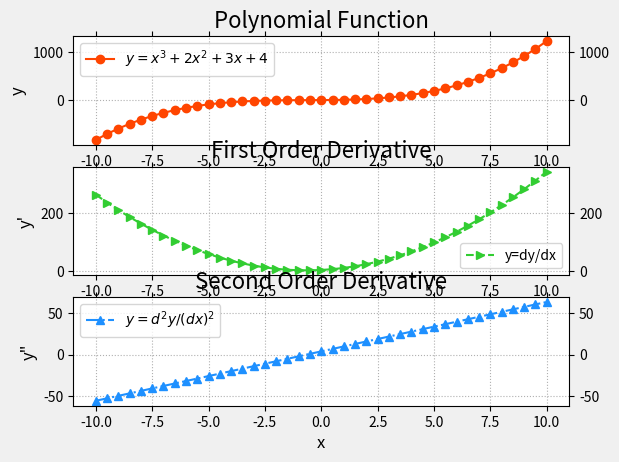

Source code (Python): (Note: this script raises an exception after producing the figure.)
import os
import sys
import platform
import numpy as np
import matplotlib.pyplot as mp


def init_poly():
    mp.gcf().set_facecolor(np.ones(3) * 240 / 255)
    mp.subplot(311)
    mp.title('Polynomial Function', fontsize=16)
    mp.xlabel('x', fontsize=12)
    mp.ylabel('y', fontsize=12)
    mp.tick_params(which='both', top=True, right=True,
                   labelright=True, labelsize=10)
    mp.grid(linestyle=':')


def draw_poly(x, y):
    mp.plot(x, y, 'o-', c='orangered', label='$y=x^3+2x^2+3x+4$')
    mp.legend()


def init_first():
    mp.subplot(312)
    mp.title('First Order Derivative', fontsize=16)
    mp.xlabel('x', fontsize=12)
    mp.ylabel("y'", fontsize=12)
    mp.tick_params(which='both', top=True, right=True,
                   labelright=True, labelsize=10)
    mp.grid(linestyle=':')


def draw_first(x, dy):
    mp.plot(x, dy, '>--', c='limegreen', label='y=dy/dx')
    mp.legend()


def init_second():
    mp.subplot(313)
    mp.title('Second Order Derivative', fontsize=16)
    mp.xlabel('x', fontsize=12)
    mp.ylabel('y"', fontsize=12)
    mp.tick_params(which='both', top=True, right=True,
                   labelright=True, labelsize=10)
    mp.grid(linestyle=':')


def draw_second(x, dy):
    mp.plot(x, dy, '^-.', c='dodgerblue',
            label='$y=d^2y/(dx)^2$')
    mp.legend()


def show_chart():
    mng = mp.get_current_fig_manager()
    if 'Windows' in platform.system():
        mng.window.state('zoomed')
    else:
        mng.resize(*mng.window.maxsize())
    mp.tight_layout()
    mp.show()


def main(argc, argv, envp):
    x = np.linspace(-10, 10, 41)
    f = np.poly1d([1., 2., 3., 4.])
    y = f(x)
    df = f.deriv(m=1)
    dy = df(x)
    ddf = f.deriv(m=2)
    ddy = ddf(x)
    init_poly()
    draw_poly(x, y)
    init_first()
    draw_first(x, dy)
    init_second()
    draw_second(x, ddy)
    show_chart()
    return 0


if __name__ == '__main__':
    exit(main(len(sys.argv), sys.argv, os.environ))
